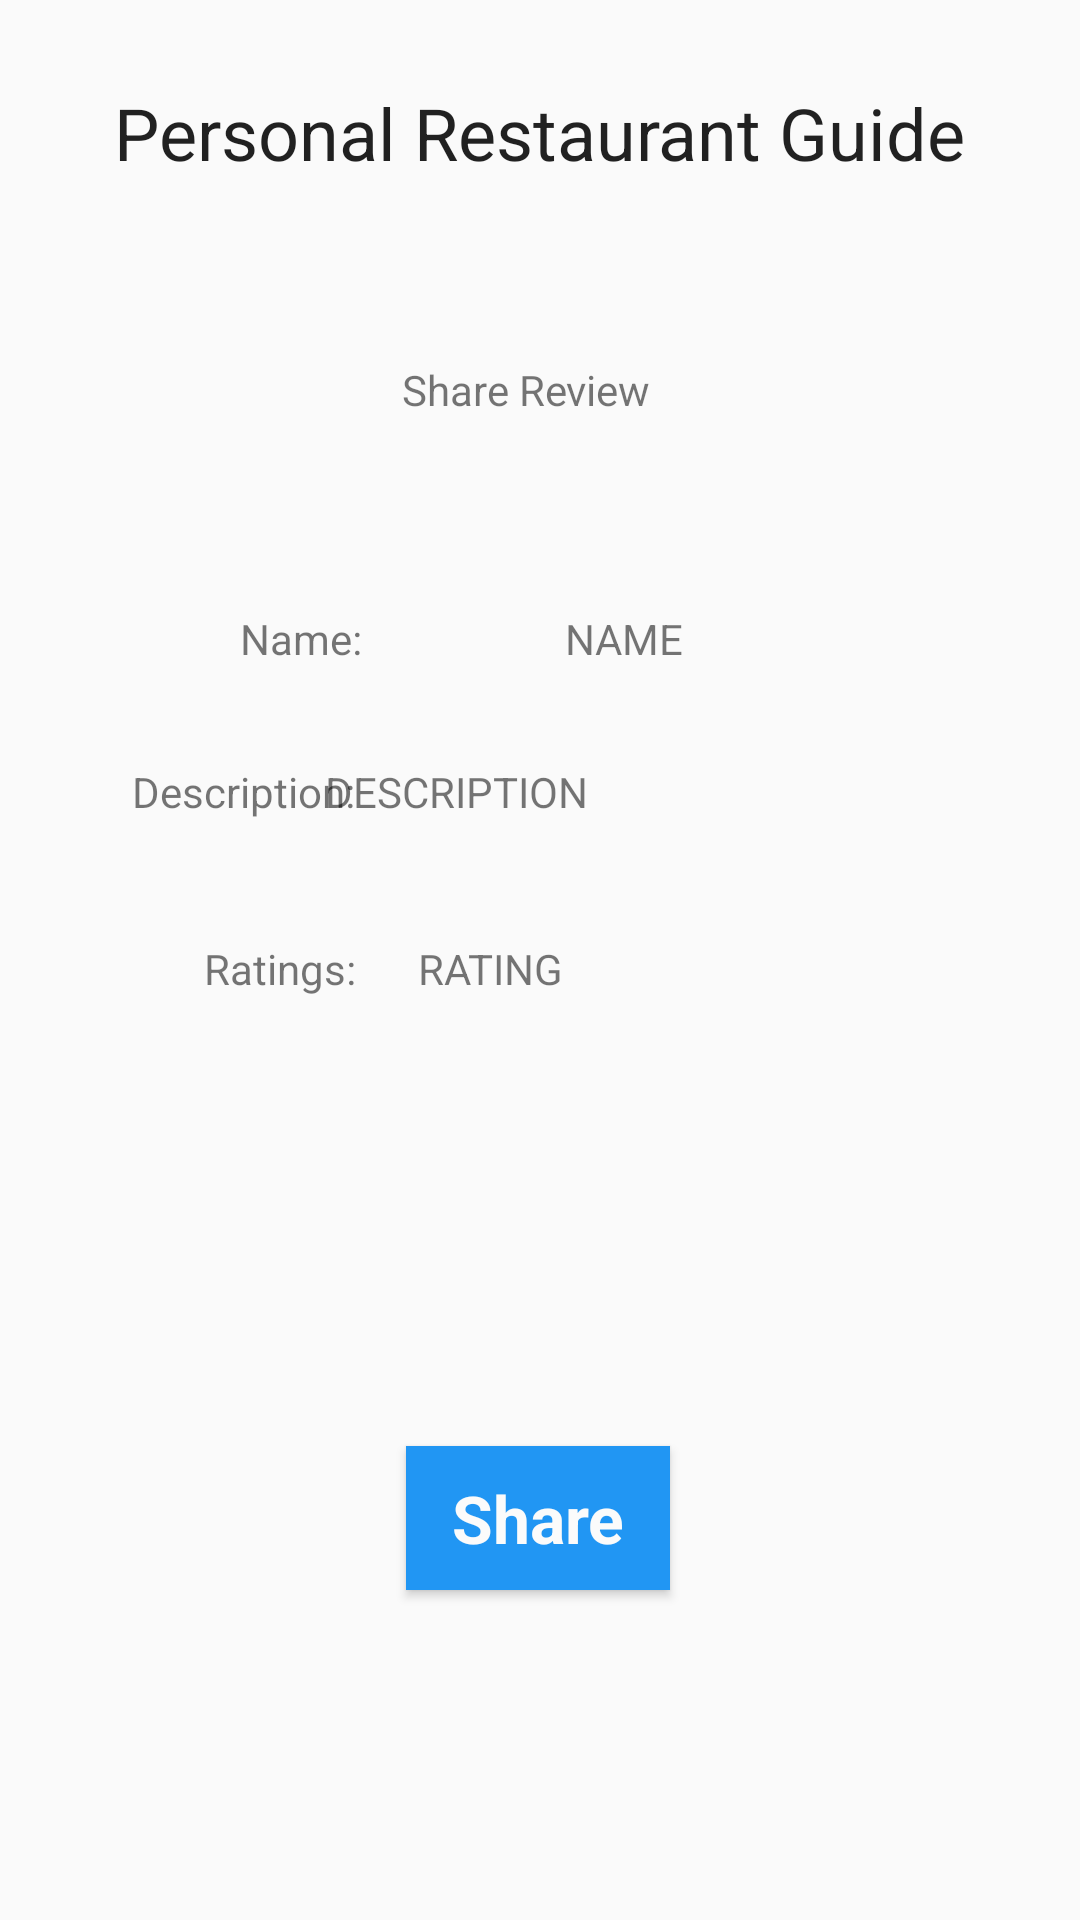

Reconstruct the res/layout file that produces this screen, plus the resources it refers to.
<!-- AndroidManifest.xml: application theme AppTheme -->
<!-- res/layout/activity_share.xml -->
<?xml version="1.0" encoding="utf-8"?>
<androidx.constraintlayout.widget.ConstraintLayout xmlns:android="http://schemas.android.com/apk/res/android"
    xmlns:app="http://schemas.android.com/apk/res-auto"
    xmlns:tools="http://schemas.android.com/tools"
    android:layout_width="match_parent"
    android:layout_height="match_parent"
    tools:context=".Share">
    <TextView
        android:id="@+id/textView2"
        android:layout_width="wrap_content"
        android:layout_height="wrap_content"
        android:layout_marginStart="68dp"
        android:layout_marginLeft="68dp"
        android:layout_marginTop="40dp"
        android:text="Ratings:"
        app:layout_constraintStart_toStartOf="parent"
        app:layout_constraintTop_toBottomOf="@+id/textView18" />

    <TextView
        android:id="@+id/shareRatings"
        android:layout_width="wrap_content"
        android:layout_height="wrap_content"
        android:layout_marginTop="40dp"
        android:layout_marginEnd="172dp"
        android:layout_marginRight="172dp"
        android:text="Rating"
        android:textAllCaps="true"
        app:layout_constraintEnd_toEndOf="parent"
        app:layout_constraintTop_toBottomOf="@+id/shareDescription" />

    <TextView
        android:id="@+id/head"
        style="@style/head"

        android:layout_marginTop="28dp"
        app:layout_constraintEnd_toEndOf="parent"
        app:layout_constraintHorizontal_bias="0.498"
        app:layout_constraintStart_toStartOf="parent"
        app:layout_constraintTop_toTopOf="parent"/>

    <TextView
        android:id="@+id/textView15"
        android:layout_width="wrap_content"
        android:layout_height="wrap_content"
        android:layout_marginTop="60dp"
        android:text="Share Review"
        app:layout_constraintEnd_toEndOf="parent"
        app:layout_constraintHorizontal_bias="0.484"
        app:layout_constraintStart_toStartOf="parent"
        app:layout_constraintTop_toBottomOf="@+id/head" />

    <TextView
        android:id="@+id/textView16"
        android:layout_width="wrap_content"
        android:layout_height="wrap_content"
        android:layout_marginStart="80dp"
        android:layout_marginLeft="80dp"
        android:layout_marginTop="64dp"
        android:text="Name:"
        app:layout_constraintStart_toStartOf="parent"
        app:layout_constraintTop_toBottomOf="@+id/textView15" />

    <TextView
        android:id="@+id/shareName"
        android:layout_width="wrap_content"
        android:layout_height="wrap_content"
        android:layout_marginTop="64dp"
        android:layout_marginEnd="132dp"
        android:layout_marginRight="132dp"
        android:text="Name"
        android:textAllCaps="true"
        app:layout_constraintEnd_toEndOf="parent"
        app:layout_constraintTop_toBottomOf="@+id/textView15" />

    <TextView
        android:id="@+id/textView18"
        android:layout_width="wrap_content"
        android:layout_height="wrap_content"
        android:layout_marginStart="44dp"
        android:layout_marginLeft="44dp"
        android:layout_marginTop="32dp"
        android:text="Description:"
        app:layout_constraintStart_toStartOf="parent"
        app:layout_constraintTop_toBottomOf="@+id/textView16" />

    <Button
        android:id="@+id/shareButton"
        style="@style/Button"
        android:layout_marginTop="72dp"
        android:layout_marginBottom="110dp"
        android:text="@string/share"
        app:layout_constraintBottom_toBottomOf="parent"
        app:layout_constraintEnd_toEndOf="parent"
        app:layout_constraintHorizontal_bias="0.498"
        app:layout_constraintStart_toStartOf="parent"
        app:layout_constraintTop_toBottomOf="@+id/shareDescription"
        app:layout_constraintVertical_bias="1.0" />

    <TextView
        android:id="@+id/shareDescription"
        android:layout_width="wrap_content"
        android:layout_height="wrap_content"
        android:layout_marginTop="32dp"
        android:layout_marginEnd="164dp"
        android:layout_marginRight="164dp"
        android:text="Description"
        android:textAllCaps="true"
        app:layout_constraintEnd_toEndOf="parent"
        app:layout_constraintTop_toBottomOf="@+id/shareName" />
</androidx.constraintlayout.widget.ConstraintLayout>
<!-- resources referenced by this layout -->
<resources>
  <string name="share">Share</string>
  <style name="Button">
  
          <item name="android:background">@color/myBlue</item>
          <item name="android:layout_width">wrap_content</item>
          <item name="android:layout_height">wrap_content</item>
          <item name="android:textAppearance">@style/TextAppearance.AppCompat.Large</item>
          <item name="android:textColor">#FBFBFB</item>
          <item name="android:textStyle">bold</item>
      </style>
  <style name="head">
  
      <item name="android:textAppearance">@style/TextAppearance.AppCompat.Large</item>
      <item name="android:layout_width">wrap_content</item>
      <item name="android:layout_height">wrap_content</item>
      <item name="android:textSize">24sp</item>
      <item name="android:layout_marginTop">28dp</item>
      <item name="layout_constraintEnd_toEndOf">parent</item>
      <item name="layout_constraintHorizontal_bias">0.498</item>
      <item name="layout_constraintStart_toStartOf">parent</item>
      <item name="layout_constraintTop_toTopOf">parent</item>
      <item name="android:text">@string/heading</item>
  
  </style>
  <style name="AppTheme" parent="Theme.AppCompat.Light.DarkActionBar">
          
          <item name="colorPrimary">@color/colorPrimary</item>
          <item name="colorPrimaryDark">@color/colorPrimaryDark</item>
          <item name="colorAccent">@color/colorAccent</item>
      </style>
  <color name="myBlue">#2196F3</color>
  <string name="heading">Personal Restaurant Guide</string>
  <color name="colorPrimary">#6200EE</color>
  <color name="colorPrimaryDark">#3700B3</color>
  <color name="colorAccent">#03DAC5</color>
</resources>
